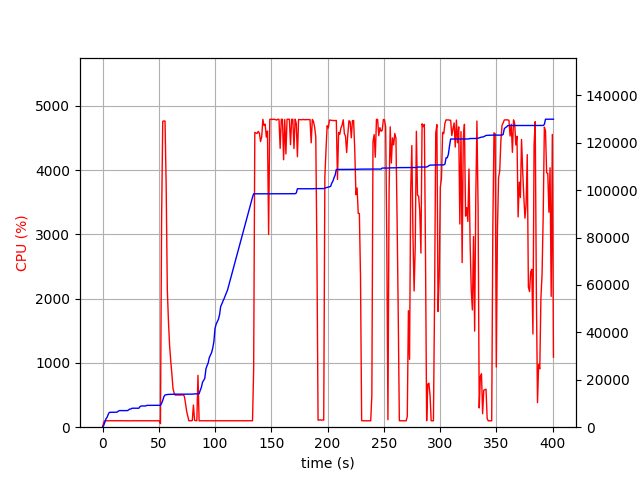

The data file committed next to this chart (first rows):
elapsed_time, nproc, cpu, mem_real, mem_virtual
3.361701965332031e-05, 1, 0.0, 6.18, 3186
1.006, 1, 74.5, 732.8, 1688
2.014, 1, 101.2, 2037, 3656
3.021, 1, 99.3, 3535, 6536
4.028, 1, 100.3, 4169, 6786
5.035, 1, 99.3, 5381, 8578
6.043, 1, 100.2, 6271, 10738
7.05, 1, 100.3, 6281, 10738
8.058, 1, 101.2, 6295, 10738
9.065, 1, 100.2, 6307, 10738
10.07, 1, 100.2, 6307, 10738
11.08, 1, 101.0, 6323, 10738
12.09, 1, 101.0, 6323, 10738
13.1, 1, 99.0, 6401, 10750
14.11, 1, 102.1, 6813, 10750
15.12, 1, 99.1, 7007, 10750
16.13, 1, 102.1, 7007, 10750
17.14, 1, 100.0, 7007, 10750
18.15, 1, 100.0, 7007, 10750
19.16, 1, 100.1, 7007, 10750
20.17, 1, 100.0, 7007, 10750
21.18, 1, 101.0, 7007, 10750
22.19, 1, 101.1, 7007, 10750
23.2, 1, 100.1, 7327, 10750
24.21, 1, 100.0, 7649, 10750
25.21, 1, 101.0, 7681, 10750
26.22, 1, 99.1, 8005, 13310
27.23, 1, 102.0, 8005, 13310
28.24, 1, 100.1, 8005, 13310
29.25, 1, 100.1, 8005, 13310
30.26, 1, 100.1, 8005, 13310
31.27, 1, 100.0, 8005, 13310
32.28, 1, 100.0, 8005, 13310
33.29, 1, 100.1, 8685, 13310
34.3, 1, 101.1, 8949, 13310
35.31, 1, 100.1, 8949, 13310
36.32, 1, 100.1, 8949, 13310
37.33, 1, 101.0, 8957, 13310
38.34, 1, 99.1, 8957, 13310
39.35, 1, 101.0, 9213, 13310
40.36, 1, 100.0, 9213, 13310
41.37, 1, 100.1, 9213, 13310
42.37, 1, 101.1, 9217, 13310
43.38, 1, 99.0, 9217, 13310
44.39, 1, 101.1, 9217, 13310
45.4, 1, 100.1, 9219, 13310
46.41, 1, 100.0, 9219, 13310
47.42, 1, 101.0, 9219, 13310
48.43, 1, 100.1, 9219, 13310
49.44, 1, 101.1, 9219, 13310
50.45, 1, 100.0, 9219, 13310
51.46, 2, 55.5, 9236, 16503
52.47, 1, 3225, 10062, 17513
53.49, 1, 4757, 11251, 18735
54.51, 1, 4763, 12892, 20578
55.52, 1, 4761, 13581, 21280
56.54, 1, 3734, 13715, 21440
57.55, 1, 2136, 13779, 21464
58.56, 1, 1648, 13837, 21520
59.57, 1, 1272, 13855, 21520
... 336 more rows
